Run: headless pygame with SDL's dummy video driver; simulated clock (each Clock.tick advances the game by its frame time, no real sleeping); random seed 0; keys injected as events and as key.get_pressed() state; mouse plan: one left click at the window centre at the start of phase 2, then a move to the lower-right quarter at the start of phase 3.
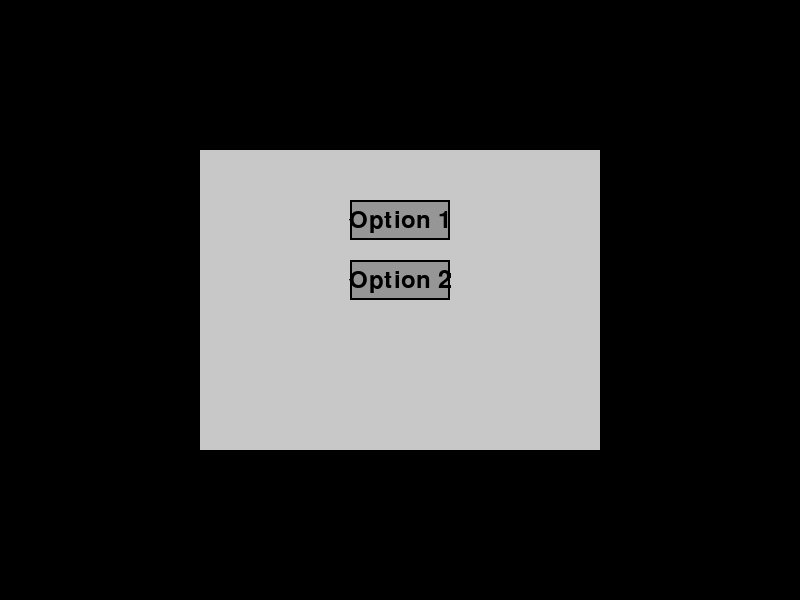
Frame 1 of 4 · flips 1–60 · no input
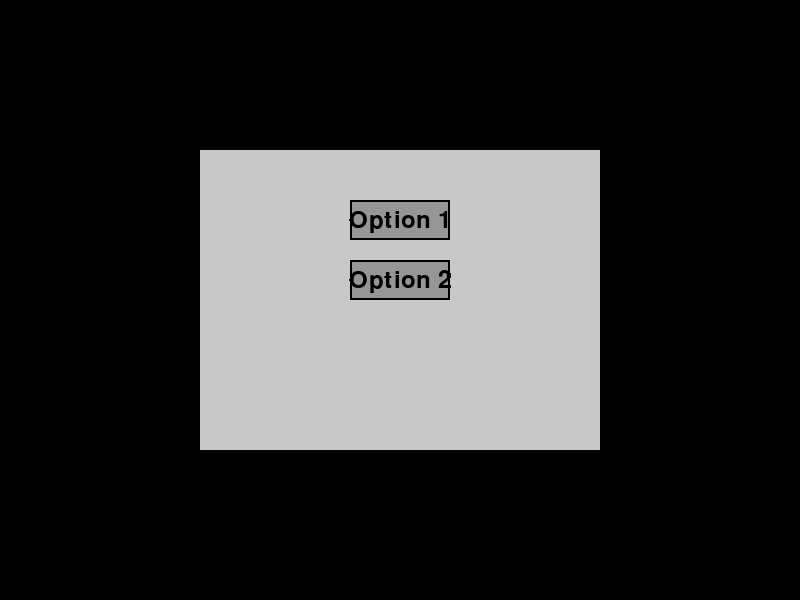
Frame 2 of 4 · flips 61–180 · clicked the window centre · tapped SPACE, RETURN · held RIGHT (→), D
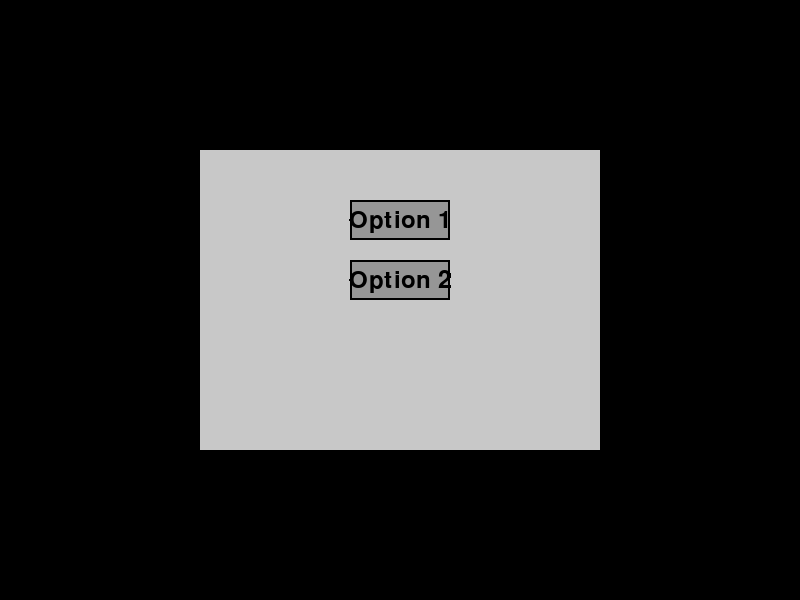
Frame 3 of 4 · flips 181–300 · moved the mouse to the lower-right quarter · held DOWN (↓), S
Frame 4 of 4 · flips 301–420 · held LEFT (←), A, UP (↑), W · screen unchanged from frame 3, image omitted

The pygame program that drew these frames:

import pygame
import sys

pygame.init()

# Initialisiere das Pygame-Fenster
screen_size = (800, 600)
screen = pygame.display.set_mode(screen_size)
pygame.display.set_caption("Hauptfenster")

# Initialisiere das Einstellungsfenster
settings_screen_size = (400, 300)
settings_screen = pygame.Surface(settings_screen_size)
settings_screen.fill((200, 200, 200))  # Hintergrundfarbe des Einstellungsfensters

# Schaltflächen für Einstellungen
button_width, button_height = 100, 40
button_x, button_y = (settings_screen_size[0] - button_width) // 2, 50

button_font = pygame.font.Font(None, 36)
button_text_color = (0, 0, 0)
button_hover_color = (100, 100, 100)
button_normal_color = (150, 150, 150)

buttons = [
    {"text": "Option 1", "rect": pygame.Rect(button_x, button_y, button_width, button_height)},
    {"text": "Option 2", "rect": pygame.Rect(button_x, button_y + 60, button_width, button_height)},
]

def draw_buttons():
    for button in buttons:
        pygame.draw.rect(settings_screen, button_normal_color, button["rect"])
        pygame.draw.rect(settings_screen, button_text_color, button["rect"], 2)

        text_surface = button_font.render(button["text"], True, button_text_color)
        text_rect = text_surface.get_rect(center=button["rect"].center)
        settings_screen.blit(text_surface, text_rect)

def handle_button_click(mouse_pos):
    for button in buttons:
        if button["rect"].collidepoint(mouse_pos):
            print(f"Button '{button['text']}' wurde geklickt!")

clock = pygame.time.Clock()

running = True
while running:
    for event in pygame.event.get():
        if event.type == pygame.QUIT:
            running = False
        elif event.type == pygame.MOUSEBUTTONDOWN:
            if event.button == 1:
                mouse_pos = pygame.mouse.get_pos()
                handle_button_click(mouse_pos)

    # Zeichne den Inhalt des Einstellungsfensters auf den Hauptbildschirm
    screen.blit(settings_screen, ((screen_size[0] - settings_screen_size[0]) // 2, (screen_size[1] - settings_screen_size[1]) // 2))

    draw_buttons()

    pygame.display.flip()
    clock.tick(60)

pygame.quit()
sys.exit()
